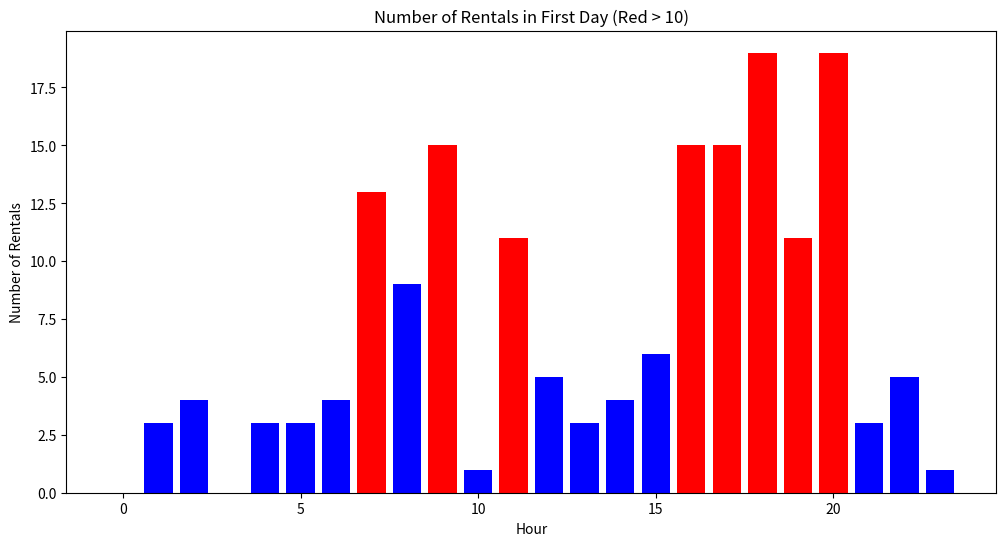
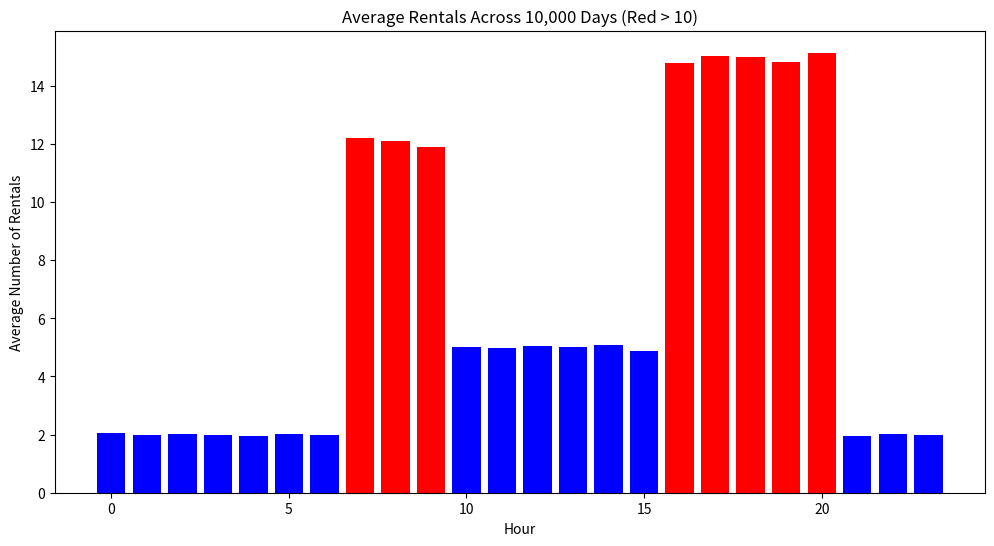
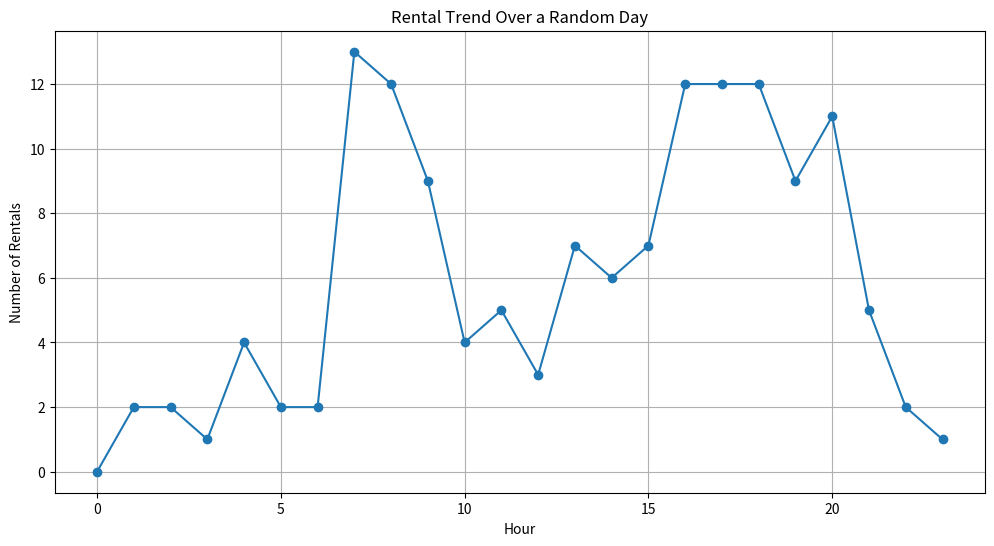
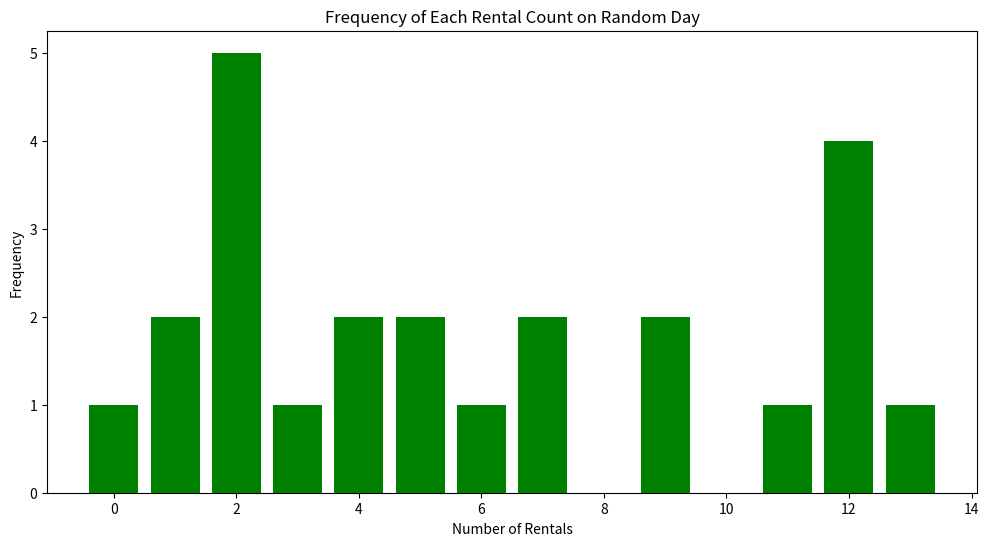
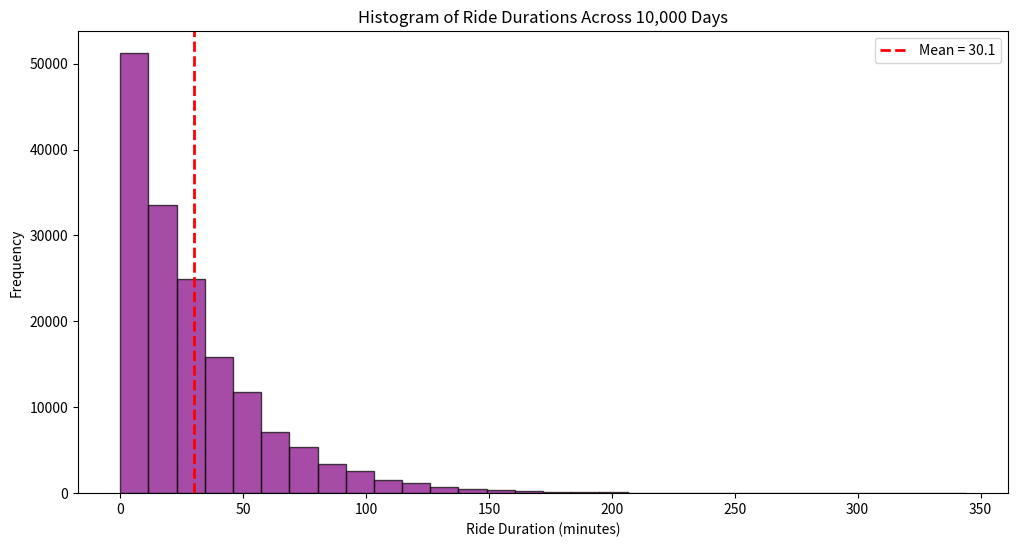
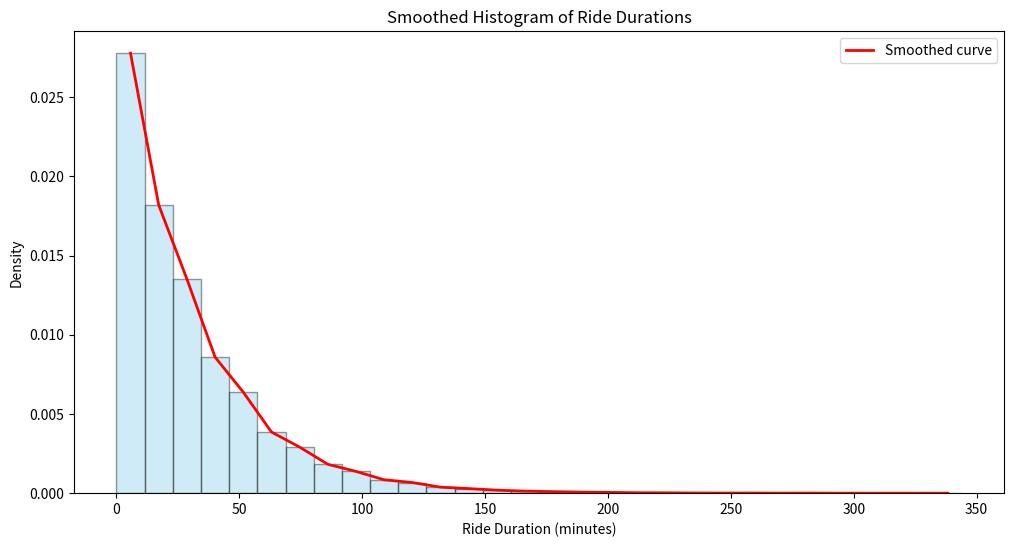
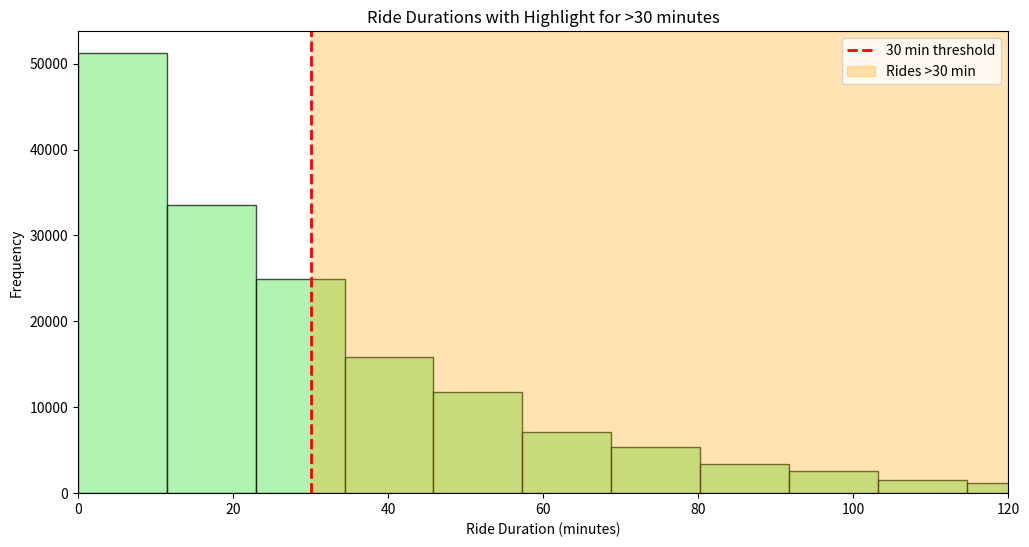

Python code for these plots, in order:
import random
import matplotlib.pyplot as plt
import numpy as np  # Only for convenience in calculating mean

num_days = 1000
hours_per_day = 24

all_rentals = []
all_durations = []

means = [0]*24
for i in range(24):
    if i<=6 or i>=21:
        means[i]=2
    elif i<=9:
        means[i]=12
    elif i<=15:
        means[i]=5
    else:
        means[i]=15

for _ in range(num_days):
    rentals_poisson = [np.random.poisson(rentals) for rentals in means]
    all_rentals.append(rentals_poisson)
    
    for r in rentals_poisson:
        temp = []
        for j in range(r):
            x = np.random.exponential(scale=30)
            temp.append(round(x, 0))
        all_durations.extend(temp)   # extend with numbers, not with list of lists


first_day = all_rentals[0]
average_rentals = [sum(hour)/num_days for hour in zip(*all_rentals)]  

# (a) Bar chart for first day
colors_first_day = ['red' if r > 10 else 'blue' for r in first_day]
plt.figure(figsize=(12,6))
plt.bar(range(24), first_day, color=colors_first_day)
plt.xlabel("Hour")
plt.ylabel("Number of Rentals")
plt.title("Number of Rentals in First Day (Red > 10)")
plt.show()

# (b) Bar chart for average rentals
colors_avg = ['red' if r > 10 else 'blue' for r in average_rentals]
plt.figure(figsize=(12,6))
plt.bar(range(24), average_rentals, color=colors_avg)
plt.xlabel("Hour")
plt.ylabel("Average Number of Rentals")
plt.title("Average Rentals Across 10,000 Days (Red > 10)")
plt.show()

# (c) Line graph for random day
random_day_index = random.randint(0, num_days-1)
random_day_rentals = all_rentals[random_day_index]
plt.figure(figsize=(12,6))
plt.plot(range(24), random_day_rentals, marker='o', linestyle='-')
plt.xlabel("Hour")
plt.ylabel("Number of Rentals")
plt.title("Rental Trend Over a Random Day")
plt.grid(True)
plt.show()

# (d) Frequency of each rental count on random day
freq_dict = {}
for r in random_day_rentals:
    freq_dict[r] = freq_dict.get(r, 0) + 1

plt.figure(figsize=(12,6))
plt.bar(freq_dict.keys(), freq_dict.values(), color='green')
plt.xlabel("Number of Rentals")
plt.ylabel("Frequency")
plt.title("Frequency of Each Rental Count on Random Day")
plt.show()

# (e) Histogram of all ride durations with mean line
plt.figure(figsize=(12,6))
plt.hist(all_durations, bins=30, color='purple', edgecolor='black', alpha=0.7)
mean_duration = np.mean(all_durations)
plt.axvline(mean_duration, color='red', linestyle='dashed', linewidth=2, label=f"Mean = {mean_duration:.1f}")
plt.xlabel("Ride Duration (minutes)")
plt.ylabel("Frequency")
plt.title("Histogram of Ride Durations Across 10,000 Days")
plt.legend()
plt.show()

# (f) Smoothed version of the histogram
plt.figure(figsize=(12,6))
counts, bins, _ = plt.hist(all_durations, bins=30, density=True, alpha=0.4, color='skyblue', edgecolor='black')

# Compute bin centers
bin_centers = 0.5 * (bins[1:] + bins[:-1])

# Overlay a smooth line (using the histogram values)
plt.plot(bin_centers, counts, color='red', linewidth=2, label="Smoothed curve")

plt.xlabel("Ride Duration (minutes)")
plt.ylabel("Density")
plt.title("Smoothed Histogram of Ride Durations")
plt.legend()
plt.show()

# (g) Highlight rides lasting more than 30 minutes
plt.figure(figsize=(12,6))
plt.hist(all_durations, bins=30, color='lightgreen', edgecolor='black', alpha=0.7)

# Threshold line
plt.axvline(30, color='red', linestyle='dashed', linewidth=2, label="30 min threshold")

# Shade region > 30
plt.axvspan(30, 120, color='orange', alpha=0.3, label="Rides >30 min")  
plt.xlim(0, 120)

plt.xlabel("Ride Duration (minutes)")
plt.ylabel("Frequency")
plt.title("Ride Durations with Highlight for >30 minutes")
plt.legend()
plt.show()

